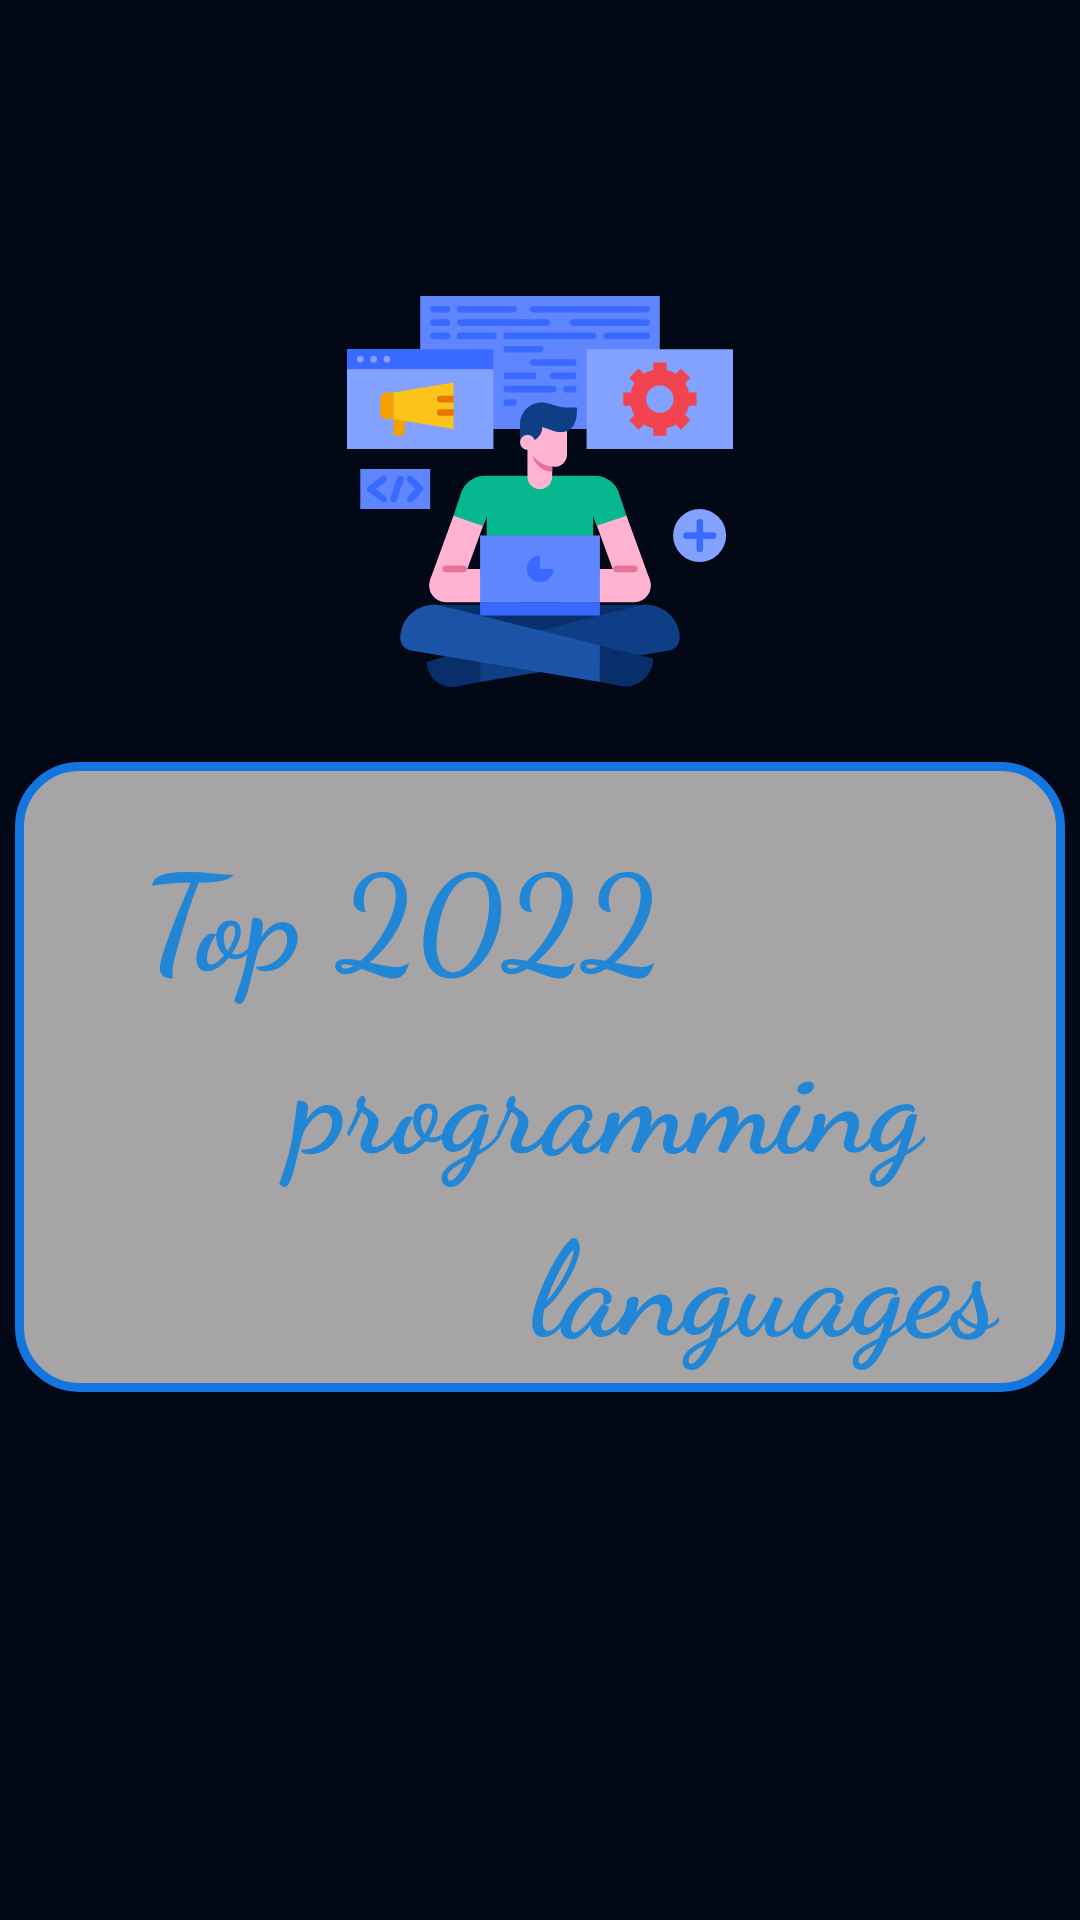

Produce the Android XML layout that renders to this screen, including the resource entries it uses.
<!-- AndroidManifest.xml: application theme Theme.For_Examples -->
<!-- res/layout/activity_main.xml -->
<?xml version="1.0" encoding="utf-8"?>
<RelativeLayout xmlns:android="http://schemas.android.com/apk/res/android"
    xmlns:app="http://schemas.android.com/apk/res-auto"
    xmlns:tools="http://schemas.android.com/tools"
    android:layout_width="match_parent"
    android:layout_height="match_parent"
    android:background="#020815"
    tools:context=".MainActivity">

    <ImageView
        android:id="@+id/mainicon"
        android:layout_width="wrap_content"
        android:layout_height="wrap_content"
        android:layout_above="@+id/relative"
        android:layout_centerInParent="true"
        android:layout_marginBottom="20dp"
        android:src="@drawable/main_anim_image" />

    <RelativeLayout
        android:id="@+id/relative"
        android:layout_width="350dp"
        android:layout_height="210dp"
        android:layout_alignParentBottom="true"
        android:layout_centerInParent="true"
        android:layout_marginBottom="176dp"
        android:background="@drawable/shapable">

        <TextView
            android:id="@+id/animation1"
            android:layout_width="wrap_content"
            android:layout_height="wrap_content"
            android:layout_alignParentLeft="true"
            android:layout_marginStart="31dp"
            android:layout_marginTop="20dp"
            android:fontFamily="cursive"
            android:text=" Top 2022 "
            android:textColor="#2186D6"
            android:textSize="44sp"
            android:textStyle="bold" />

        <TextView
            android:id="@+id/animation2"
            android:layout_width="wrap_content"
            android:layout_height="wrap_content"
            android:layout_below="@id/animation1"
            android:layout_marginStart="81dp"
            android:fontFamily="cursive"
            android:text=" programming"
            android:textColor="#2186D6"
            android:textSize="44sp"
            android:textStyle="bold" />

        <TextView
            android:id="@+id/animation3"
            android:layout_width="wrap_content"
            android:layout_height="wrap_content"
            android:layout_below="@id/animation2"
            android:layout_alignStart="@+id/animation2"
            android:layout_marginStart="80dp"
            android:fontFamily="cursive"
            android:text=" languages"
            android:textColor="#2186D6"
            android:textSize="44sp"
            android:textStyle="bold" />
    </RelativeLayout>


</RelativeLayout>
<!-- resources referenced by this layout -->
<resources>
  <!-- drawable main_anim_image: vector/xml drawable (drawable, 7855 chars, omitted) -->
  <!-- drawable shapable (drawable) -->
  <?xml version="1.0" encoding="utf-8"?>
  <shape xmlns:android="http://schemas.android.com/apk/res/android">
  
          <solid android:color="#A6A4A4"/>
          <corners
              android:bottomLeftRadius="20dp"
              android:bottomRightRadius="20dp"
              android:topLeftRadius="20dp"
              android:topRightRadius="20dp" />
          <stroke android:color="#1375DF" android:width="3dp"/>
  </shape>
  <style name="Theme.For_Examples" parent="Theme.MaterialComponents.DayNight.DarkActionBar">
          
          <item name="colorPrimary">#020815</item>
          <item name="colorPrimaryVariant">@color/purple_700</item>
          <item name="colorOnPrimary">@color/white</item>
          
          <item name="colorSecondary">@color/teal_200</item>
          <item name="colorSecondaryVariant">@color/teal_700</item>
          <item name="colorOnSecondary">#020815</item>
          
          <item name="android:statusBarColor">#020815</item>
          
      </style>
  <!-- not gathered from this repository: default colours our renderer supplied (Android Studio template values) -->
  <color name="purple_700">#FF3700B3</color>
  <color name="teal_200">#FF03DAC5</color>
  <color name="teal_700">#FF018786</color>
  <color name="white">#FFFFFFFF</color>
</resources>
